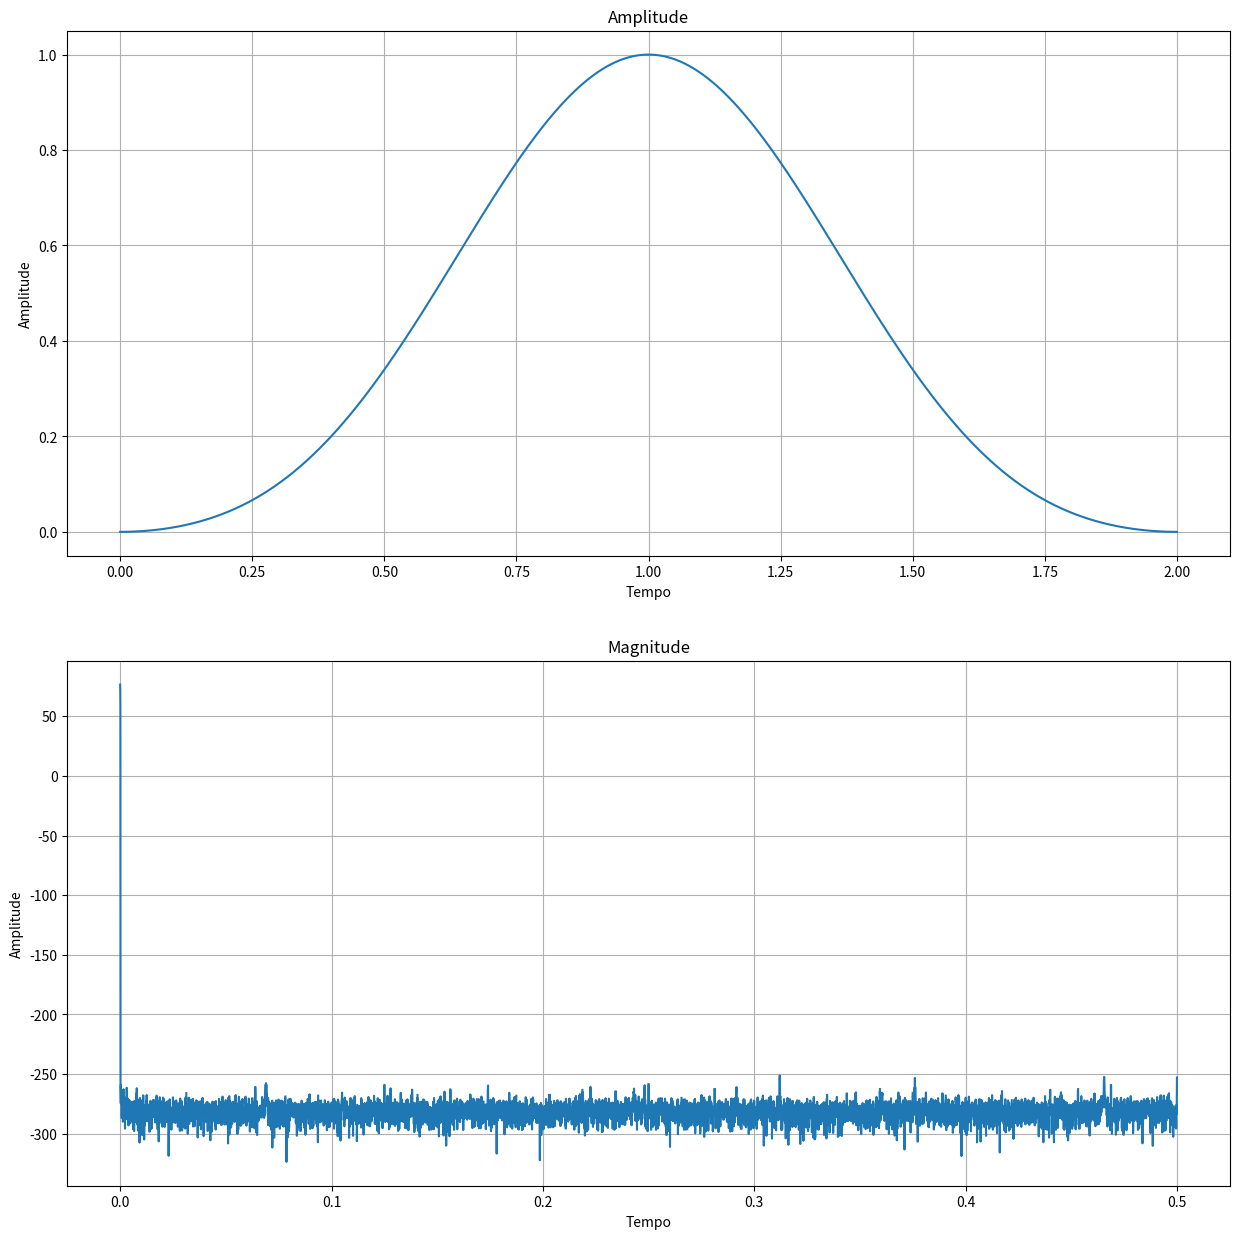

Recreate this plot in Python.
# -*- coding: utf-8 -*-
"""


[redacted]
"""

import numpy as np
import matplotlib.pyplot as plt
from scipy.signal import freqz


sample_rate = 8000
M = 2

# para calcular os valores
i = np.arange(0, M, 1/sample_rate)

# função sinc do livro cap 16 equação 16-2
w_i = 0.42 - 0.5 * np.cos(2*np.pi*i/M) + 0.08 * np.cos(4*np.pi*i/M)

plt.figure("Gráficos",figsize=(15,15))
    
plt.subplot(211)
plt.title("Amplitude")
plt.xlabel("Tempo")
plt.ylabel("Amplitude")
plt.grid(1)
plt.plot(i, w_i)


[w, h] = freqz(w_i, worN=sample_rate, fs=1)

plt.subplot(212)
plt.title("Magnitude")
plt.xlabel("Tempo")
plt.ylabel("Amplitude")
plt.grid(1)
plt.plot(w, 20 * np.log10(abs(h)))